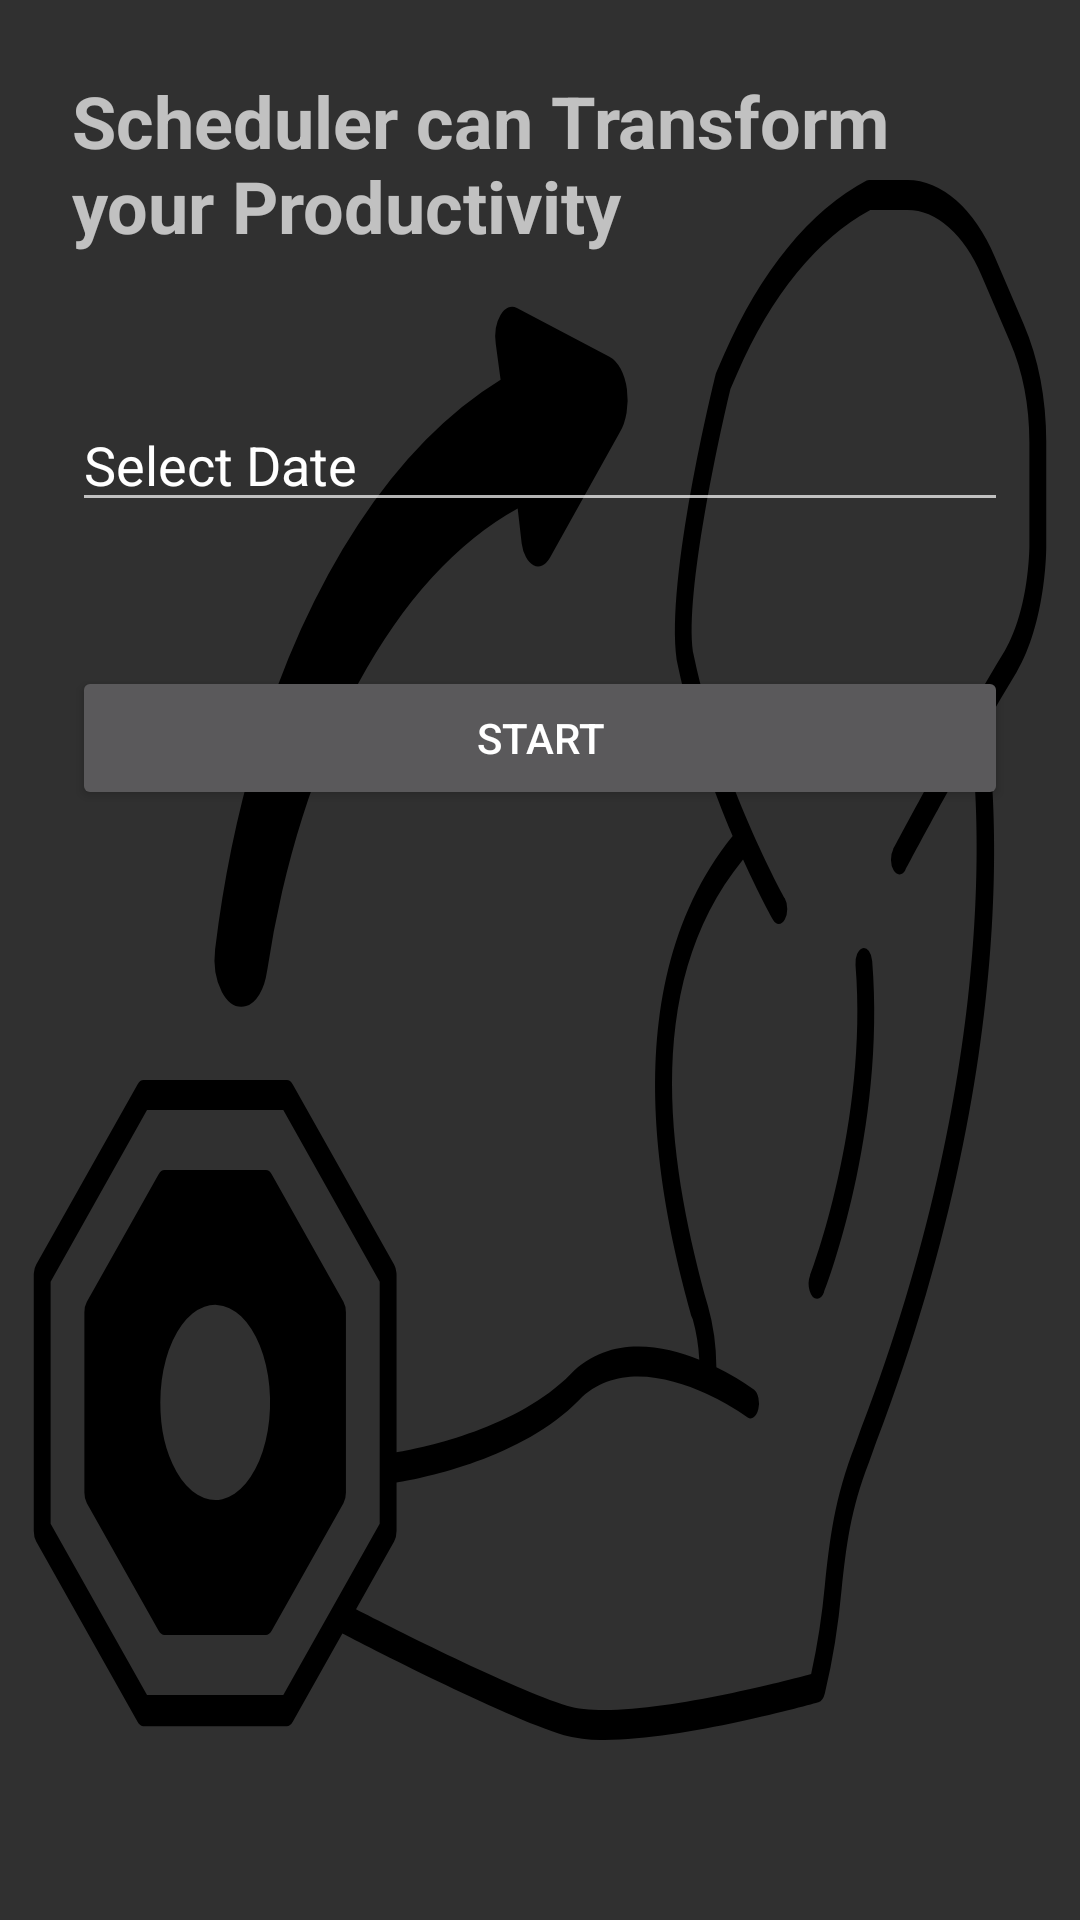

The Android layout XML behind this screen, and the referenced resources:
<!-- AndroidManifest.xml: application theme Theme.CheckingChallenges -->
<!-- res/layout/activity_main.xml -->
<?xml version="1.0" encoding="utf-8"?>
<LinearLayout xmlns:android="http://schemas.android.com/apk/res/android"
    xmlns:app="http://schemas.android.com/apk/res-auto"
    xmlns:tools="http://schemas.android.com/tools"
    android:layout_width="match_parent"
    android:layout_height="match_parent"
    android:orientation="vertical"
    android:background="@drawable/ic_gym"
    tools:context=".Login.MainActivity">

    <TextView
        android:layout_width="wrap_content"
        android:layout_height="wrap_content"
        android:layout_gravity="center_horizontal"
        android:layout_margin="24dp"
        android:text="@string/scheduler_can_transform_your_productivity"
        android:textSize="24sp"
        android:textStyle="bold"

        />

        <EditText
        android:id="@+id/etDate"
        android:layout_width="match_parent"
        android:layout_height="wrap_content"
        android:layout_margin="24dp"
        android:text="@string/select_date"
        android:clickable="false"
        android:focusable="false" />

        <Button
             android:id="@+id/Start"
            android:layout_width="match_parent"
            android:layout_height="wrap_content"
            android:layout_margin="24dp"
            android:text="@string/btn_start" />
</LinearLayout>
<!-- resources referenced by this layout -->
<resources>
  <!-- drawable ic_gym: vector/xml drawable (drawable, 3320 chars, omitted) -->
  <string name="btn_start">Start</string>
  <string name="scheduler_can_transform_your_productivity">Scheduler can Transform your Productivity</string>
  <string name="select_date">Select Date</string>
  <style name="Theme.CheckingChallenges" parent="Theme.AppCompat" />
</resources>
